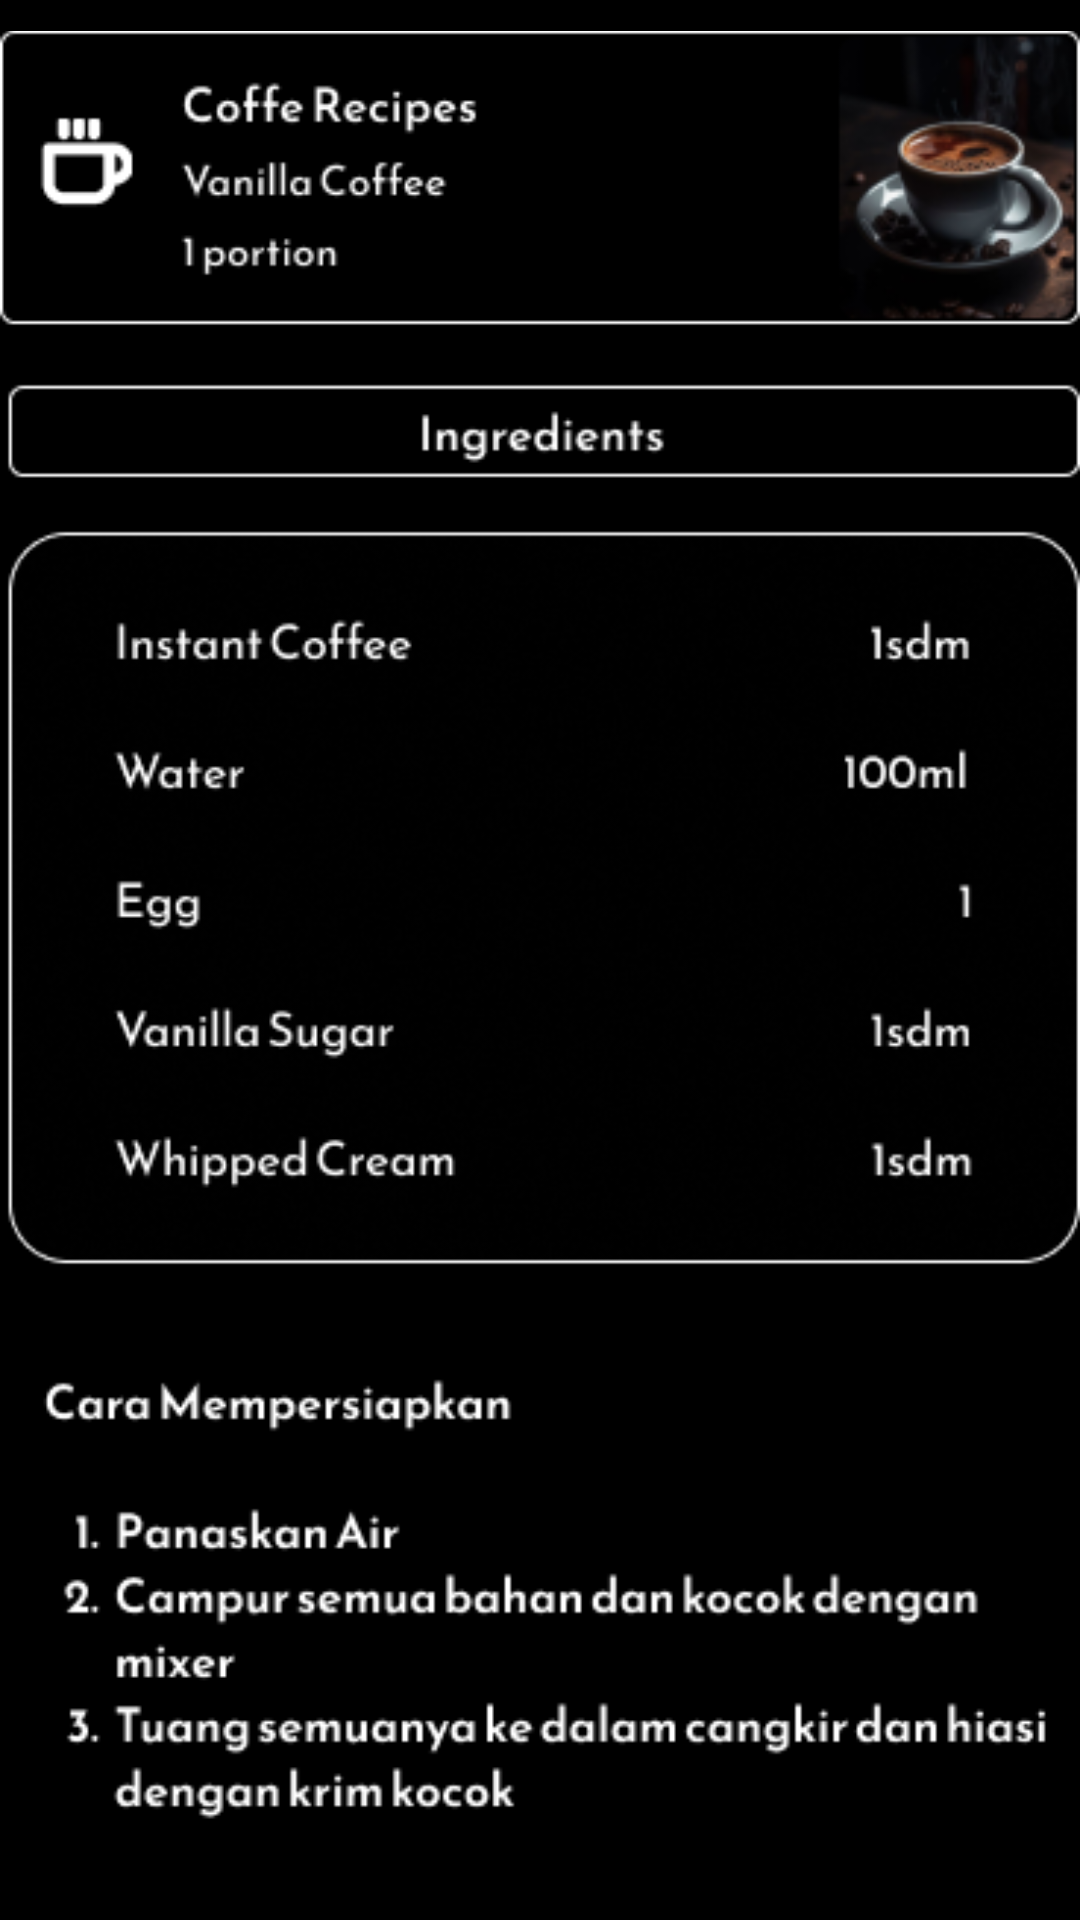

Android layout source for this screen:
<!-- AndroidManifest.xml: application theme Theme.Barista_app -->
<!-- res/layout/activity_vanillacoffee_resep.xml -->
<?xml version="1.0" encoding="utf-8"?>
<androidx.constraintlayout.widget.ConstraintLayout xmlns:android="http://schemas.android.com/apk/res/android"
    xmlns:app="http://schemas.android.com/apk/res-auto"
    xmlns:tools="http://schemas.android.com/tools"
    android:id="@+id/main"
    android:layout_width="match_parent"
    android:layout_height="match_parent"
    android:background="@color/black"
    tools:context=".vanillacoffee_resep">

    <ImageButton
        android:id="@+id/imageButton15"
        android:layout_width="425dp"
        android:layout_height="44dp"
        android:background="@drawable/riple_abuabu"
        app:layout_constraintBottom_toBottomOf="parent"
        app:layout_constraintEnd_toEndOf="parent"
        app:layout_constraintStart_toStartOf="parent"
        app:layout_constraintTop_toTopOf="parent"
        app:layout_constraintVertical_bias="0.072"
        app:srcCompat="@drawable/group_15" />

    <ImageView
        android:id="@+id/imageView7"
        android:layout_width="wrap_content"
        android:layout_height="wrap_content"
        app:layout_constraintBottom_toBottomOf="parent"
        app:layout_constraintEnd_toEndOf="parent"
        app:layout_constraintHorizontal_bias="0.488"
        app:layout_constraintStart_toStartOf="parent"
        app:layout_constraintTop_toTopOf="parent"
        app:layout_constraintVertical_bias="0.405"
        app:srcCompat="@drawable/vanillacoffee_resep" />
</androidx.constraintlayout.widget.ConstraintLayout>
<!-- resources referenced by this layout -->
<resources>
  <color name="black">#FF000000</color>
  <!-- drawable group_15: vector/xml drawable (drawable, 7447 chars, omitted) -->
  <!-- drawable riple_abuabu (drawable) -->
  <?xml version="1.0" encoding="utf-8"?>
  <ripple xmlns:android="http://schemas.android.com/apk/res/android"
      android:color="@android:color/darker_gray"> 
  
      <item android:id="@android:id/mask">
          <shape
              android:shape="rectangle">
              <solid android:color="@android:color/white"/>
              <corners android:radius="10dp"/> 
          </shape>
      </item>
  
      <item>
          <shape
              android:shape="rectangle">
              <solid android:color="@android:color/transparent"/>
              <corners android:radius="8dp"/>
              <inset
                  android:left="0dp"
                  android:right="0dp"
                  android:top="-10dp"
                  android:bottom="0dp" />
          </shape>
      </item>
  
  </ripple>
  <!-- drawable vanillacoffee_resep: png bitmap (drawable, 74622 bytes) -->
  <style name="Theme.Barista_app" parent="Base.Theme.Barista_app" />
  <style name="Base.Theme.Barista_app" parent="Theme.Material3.DayNight.NoActionBar">
          
          
      </style>
</resources>
